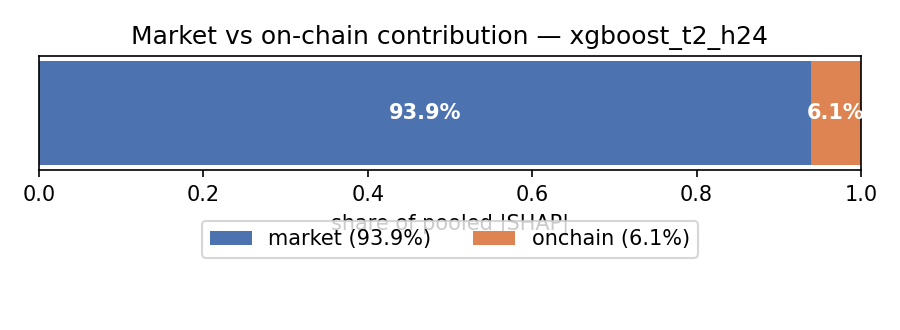

The table this chart was drawn from, first rows:
market, onchain
0.9389, 0.06107
